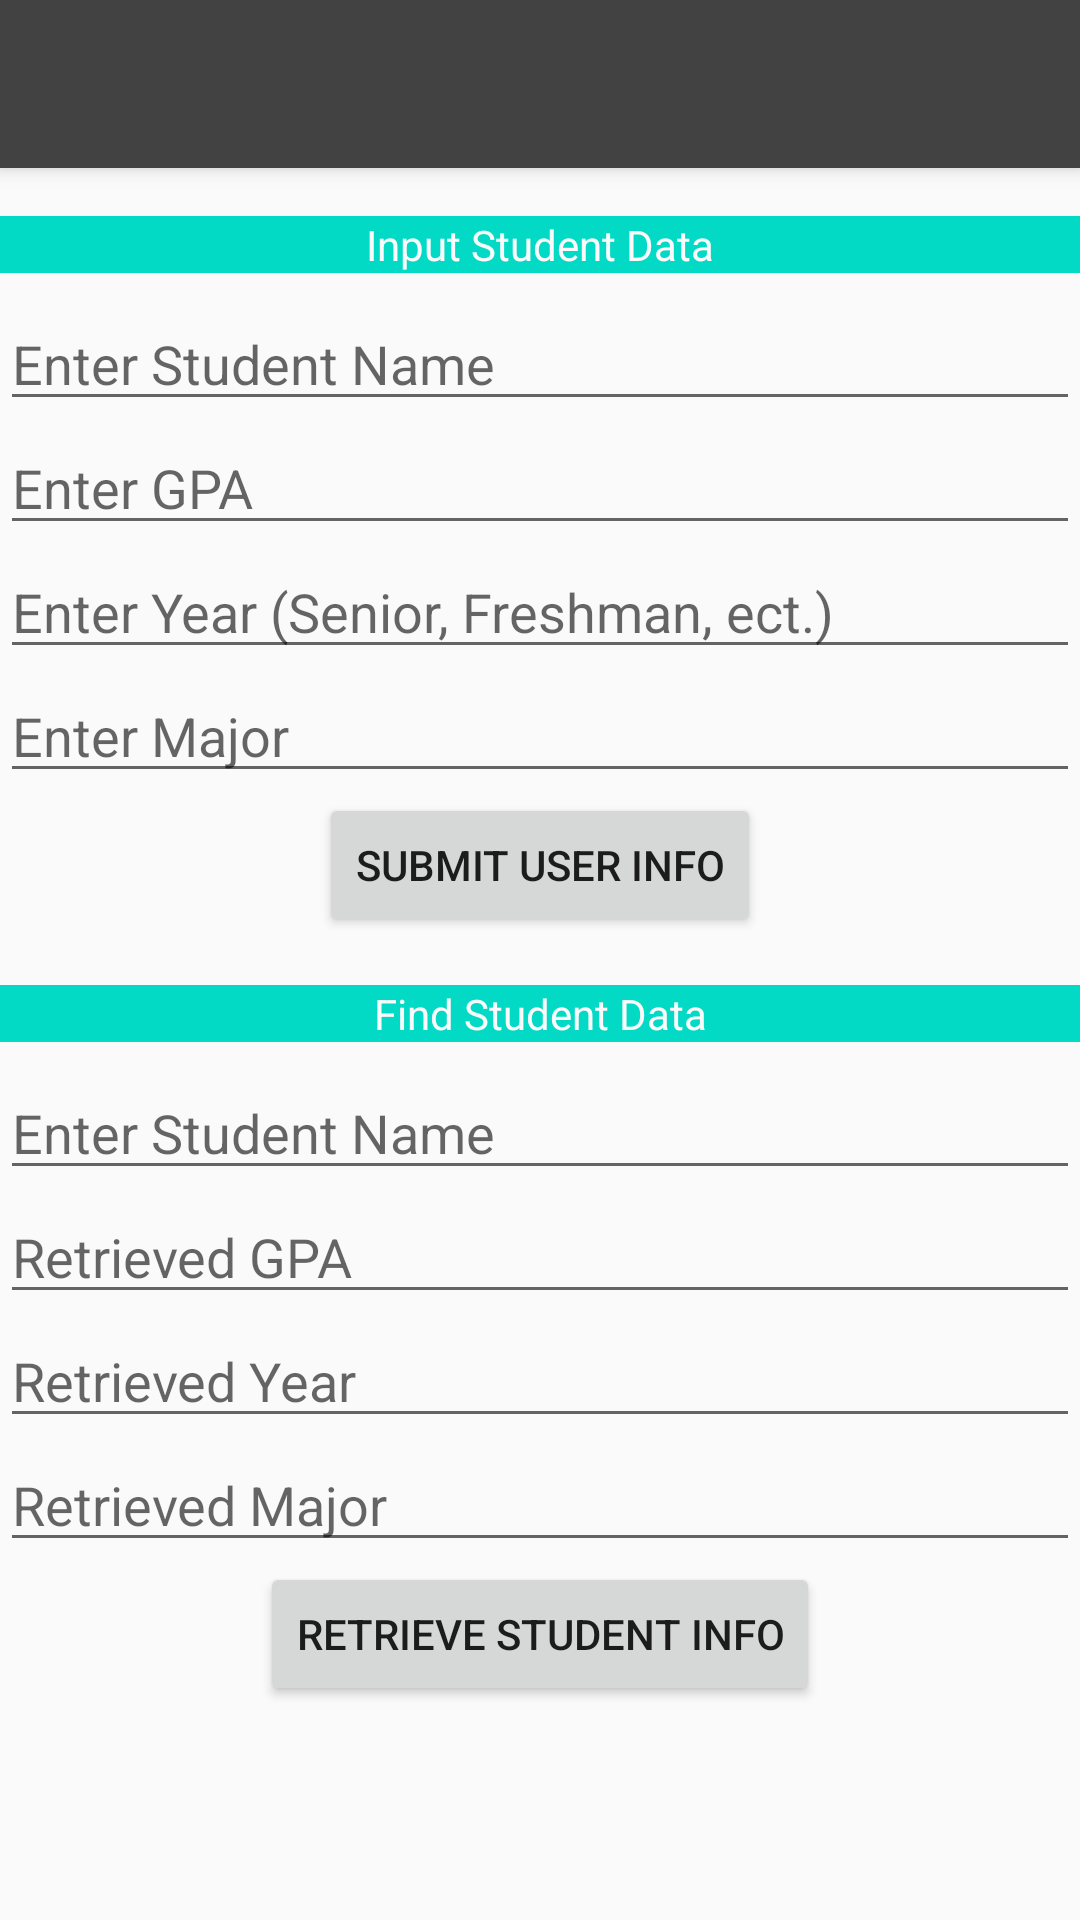

This screen was rendered from an Android layout file. Write that file and the resources it references.
<!-- AndroidManifest.xml: application theme AppTheme -->
<!-- res/layout/activity_student_data.xml -->
<?xml version="1.0" encoding="utf-8"?>
<androidx.constraintlayout.widget.ConstraintLayout xmlns:android="http://schemas.android.com/apk/res/android"
    xmlns:app="http://schemas.android.com/apk/res-auto"
    xmlns:tools="http://schemas.android.com/tools"
    android:layout_width="match_parent"
    android:layout_height="match_parent"
    tools:context=".MainActivity">

    <LinearLayout
        android:id="@+id/retrieveDataLayout"
        android:layout_width="match_parent"
        android:layout_height="wrap_content"
        android:layout_marginTop="16dp"
        android:orientation="vertical"
        app:layout_constraintEnd_toEndOf="parent"
        app:layout_constraintStart_toStartOf="parent"
        app:layout_constraintTop_toBottomOf="@+id/dataInputLayout">

        <TextView
            android:id="@+id/retrieveDataTitle"
            android:layout_width="match_parent"
            android:layout_height="wrap_content"
            android:layout_marginBottom="8dp"
            android:background="@color/colorAccent"
            android:gravity="center"
            android:text="Find Student Data"
            android:textColor="#FAFAFA">

        </TextView>

        <EditText
            android:id="@+id/retrieveName_TextView"
            android:layout_width="match_parent"
            android:layout_height="wrap_content"
            android:ems="10"
            android:hint="Enter Student Name"
            android:inputType="textPersonName" />

        <EditText
            android:id="@+id/retrieveGPA_TextView"
            android:layout_width="match_parent"
            android:layout_height="wrap_content"
            android:ems="10"
            android:hint="Retrieved GPA"
            android:inputType="textPersonName" />

        <EditText
            android:id="@+id/retrieveYear_TextView"
            android:layout_width="match_parent"
            android:layout_height="wrap_content"
            android:ems="10"
            android:hint="Retrieved Year"
            android:inputType="textPersonName" />

        <EditText
            android:id="@+id/retrieveMajor_TextView"
            android:layout_width="match_parent"
            android:layout_height="wrap_content"
            android:ems="10"
            android:hint="Retrieved Major"
            android:inputType="textPersonName" />

        <Button
            android:id="@+id/retrieveParseButton"
            android:layout_width="wrap_content"
            android:layout_height="wrap_content"
            android:layout_gravity="center"
            android:text="Retrieve Student Info" />
    </LinearLayout>

    <include
        android:id="@+id/main_activity_toolbar"
        layout="@layout/toolbar_layout"></include>

    <LinearLayout
        android:id="@+id/dataInputLayout"
        android:layout_width="match_parent"
        android:layout_height="wrap_content"
        android:layout_marginTop="16dp"
        android:orientation="vertical"
        app:layout_constraintEnd_toEndOf="parent"
        app:layout_constraintStart_toStartOf="parent"
        app:layout_constraintTop_toBottomOf="@+id/main_activity_toolbar">

        <TextView
            android:id="@+id/inputUserDataTitle"
            android:layout_width="match_parent"
            android:layout_height="wrap_content"
            android:layout_marginBottom="8dp"
            android:background="@color/colorAccent"
            android:gravity="center"
            android:text="Input Student Data"
            android:textColor="#FAFAFA">

        </TextView>

        <EditText
            android:id="@+id/nameInput_TextView"
            android:layout_width="match_parent"
            android:layout_height="wrap_content"
            android:ems="10"
            android:hint="Enter Student Name"
            android:inputType="textPersonName" />

        <EditText
            android:id="@+id/gpaInput_TextView"
            android:layout_width="match_parent"
            android:layout_height="wrap_content"
            android:ems="10"
            android:hint="Enter GPA"
            android:inputType="textPersonName" />

        <EditText
            android:id="@+id/yearInput_TextView"
            android:layout_width="match_parent"
            android:layout_height="wrap_content"
            android:ems="10"
            android:hint="Enter Year (Senior, Freshman, ect.)"
            android:inputType="textPersonName" />

        <EditText
            android:id="@+id/majorInput_TextView"
            android:layout_width="match_parent"
            android:layout_height="wrap_content"
            android:ems="10"
            android:hint="Enter Major"
            android:inputType="textPersonName" />

        <Button
            android:id="@+id/parseObjectButton"
            android:layout_width="wrap_content"
            android:layout_height="wrap_content"
            android:layout_gravity="center"
            android:text="Submit User Info" />

    </LinearLayout>

</androidx.constraintlayout.widget.ConstraintLayout>
<!-- res/layout/toolbar_layout.xml (included above) -->
<?xml version="1.0" encoding="utf-8"?>
<androidx.appcompat.widget.Toolbar xmlns:android="http://schemas.android.com/apk/res/android"
    xmlns:app="http://schemas.android.com/apk/res-auto"
    android:id="@+id/toolbar_layout_ID"
    android:layout_width="match_parent"
    android:layout_height="wrap_content"
    android:theme="@style/MyTestStyle"
    app:titleTextColor="#FFFFFF"
    android:elevation="4dp"
    >

</androidx.appcompat.widget.Toolbar>
<!-- resources referenced by this layout -->
<resources>
  <style name="MyTestStyle" parent="Theme.AppCompat.DayNight.NoActionBar">
          <item name="android:textColor">#FFFFFF</item>
          <item name="colorPrimary">#FFFFFF </item>
          <item name="android:background">@color/cardview_dark_background</item>
      </style>
  <style name="AppTheme" parent="Theme.AppCompat.DayNight.NoActionBar"> 
          
          <item name="colorPrimary">@color/colorPrimary</item>
          <item name="colorPrimaryDark">@color/colorPrimaryDark</item>
          <item name="colorAccent">@color/colorAccent</item>
  
      </style>
  <!-- not gathered from this repository: default colours our renderer supplied (Android Studio template values) -->
  <color name="colorPrimary">#FF6200EE</color>
  <color name="colorPrimaryDark">#FF3700B3</color>
  <color name="colorAccent">#FF03DAC5</color>
</resources>
